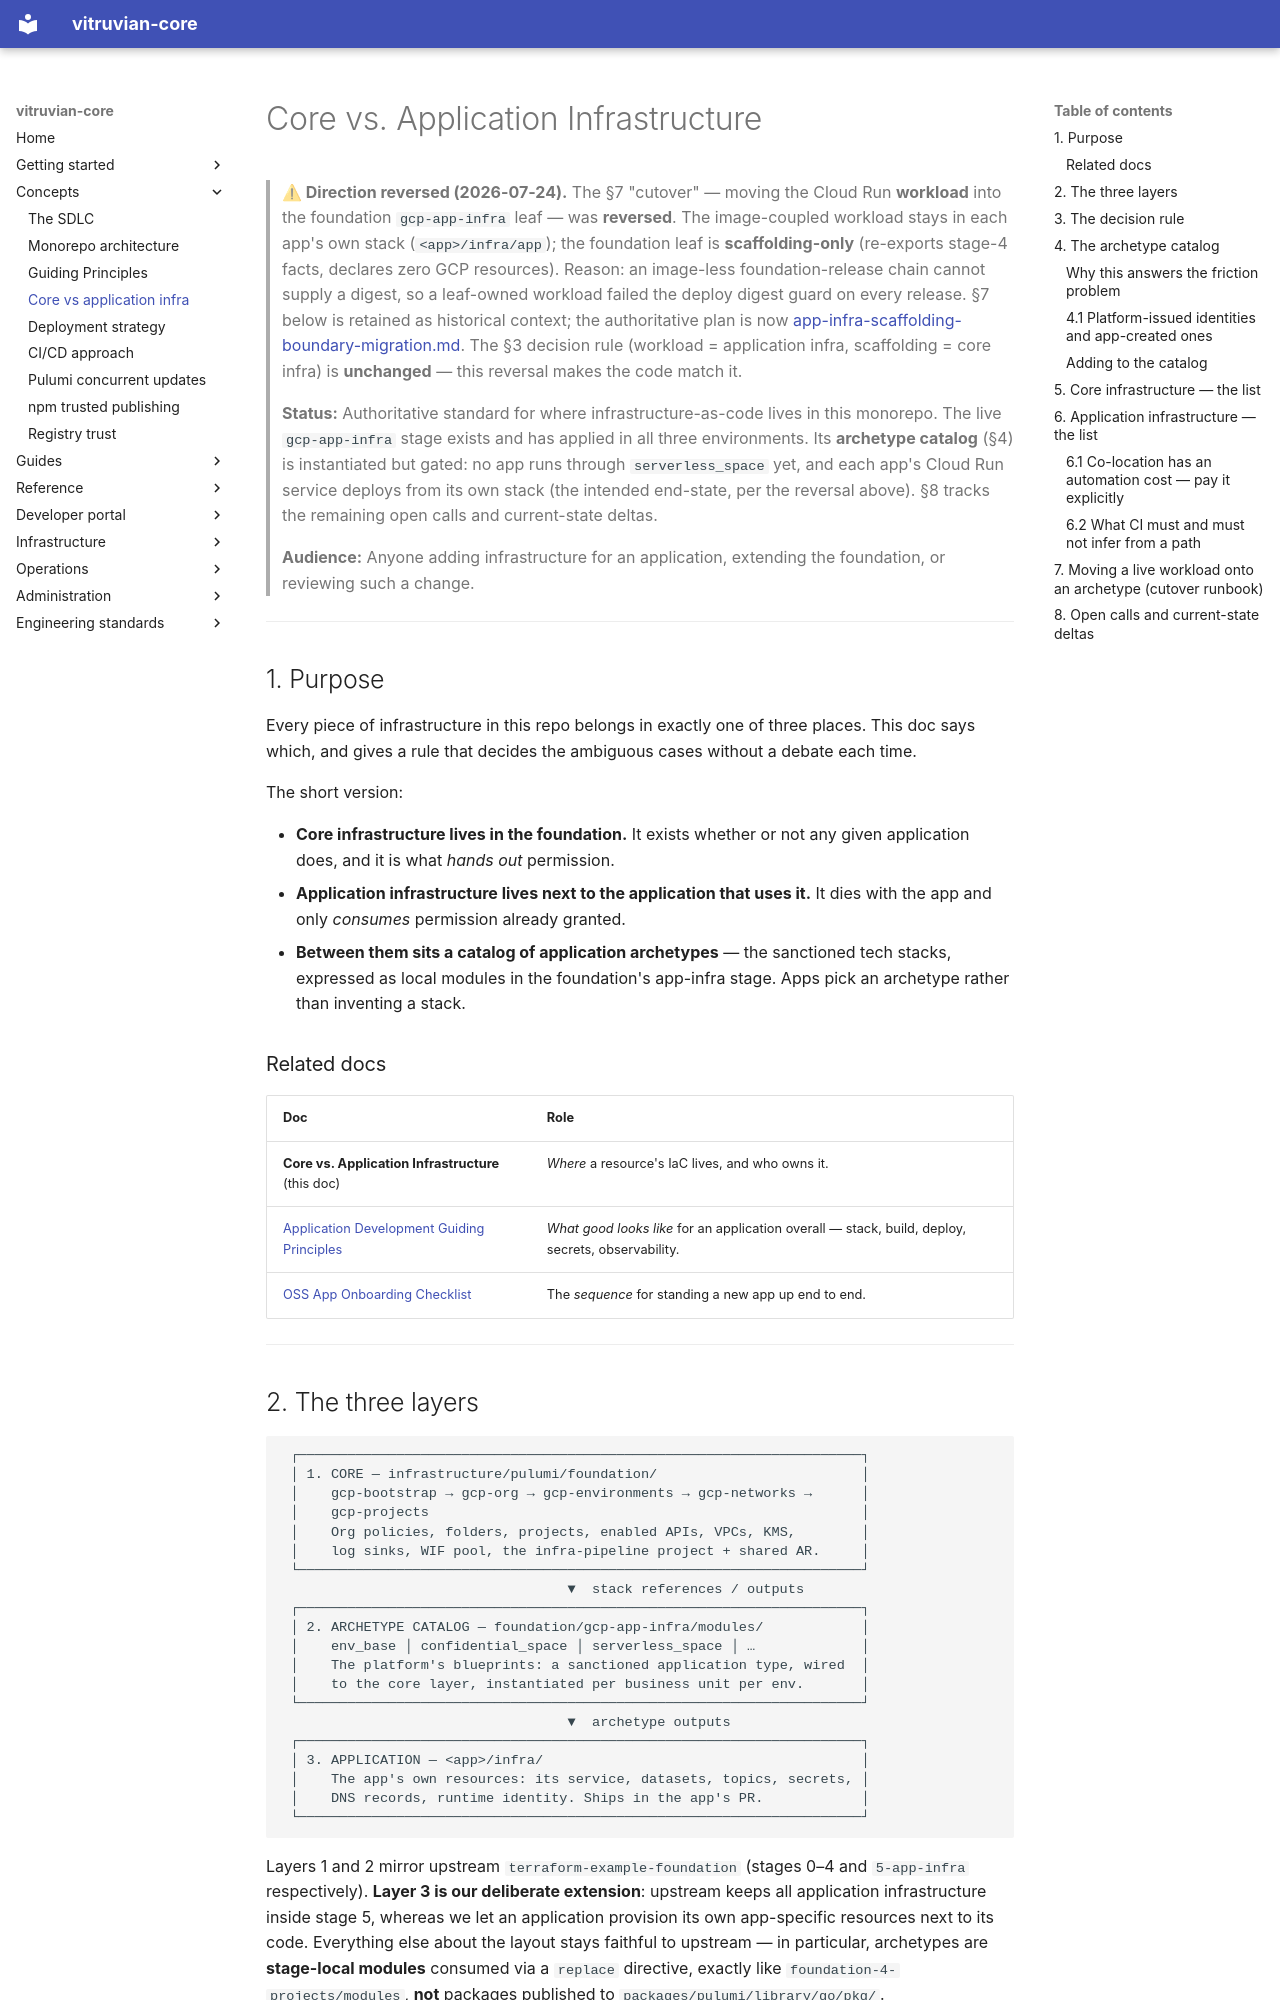

repository: VitruvianSoftware/vitruvian-core · page: engineering/core-vs-application-infrastructure/index.html · generator: mkdocs

# Core vs. Application Infrastructure

> **⚠ Direction reversed (2026-07-24).** The §7 "cutover" — moving the Cloud Run **workload** into the
> foundation `gcp-app-infra` leaf — was **reversed**. The image-coupled workload stays in each app's own
> stack (`<app>/infra/app`); the foundation leaf is **scaffolding-only** (re-exports stage-4 facts,
> declares zero GCP resources). Reason: an image-less foundation-release chain cannot supply a digest, so
> a leaf-owned workload failed the deploy digest guard on every release. §7 below is retained as historical
> context; the authoritative plan is now
> [app-infra-scaffolding-boundary-migration.md](app-infra-scaffolding-boundary-migration.md). The §3
> decision rule (workload = application infra, scaffolding = core infra) is **unchanged** — this reversal
> makes the code match it.
>
> **Status:** Authoritative standard for where infrastructure-as-code lives in this monorepo. The live
> `gcp-app-infra` stage exists and has applied in all three environments. Its **archetype catalog** (§4)
> is instantiated but gated: no app runs through `serverless_space` yet, and each app's Cloud Run service
> deploys from its own stack (the intended end-state, per the reversal above). §8 tracks the remaining
> open calls and current-state deltas.
>
> **Audience:** Anyone adding infrastructure for an application, extending the foundation, or reviewing
> such a change.

---

## 1. Purpose

Every piece of infrastructure in this repo belongs in exactly one of three places. This doc says which,
and gives a rule that decides the ambiguous cases without a debate each time.

The short version:

- **Core infrastructure lives in the foundation.** It exists whether or not any given application does,
  and it is what *hands out* permission.
- **Application infrastructure lives next to the application that uses it.** It dies with the app and only
  *consumes* permission already granted.
- **Between them sits a catalog of application archetypes** — the sanctioned tech stacks, expressed as
  local modules in the foundation's app-infra stage. Apps pick an archetype rather than inventing a stack.

### Related docs

| Doc | Role |
|---|---|
| **Core vs. Application Infrastructure** (this doc) | *Where* a resource's IaC lives, and who owns it. |
| [Application Development Guiding Principles](application-development-principles.md) | *What good looks like* for an application overall — stack, build, deploy, secrets, observability. |
| [OSS App Onboarding Checklist](../guides/oss-app-onboarding-checklist.md) | The *sequence* for standing a new app up end to end. |

---
